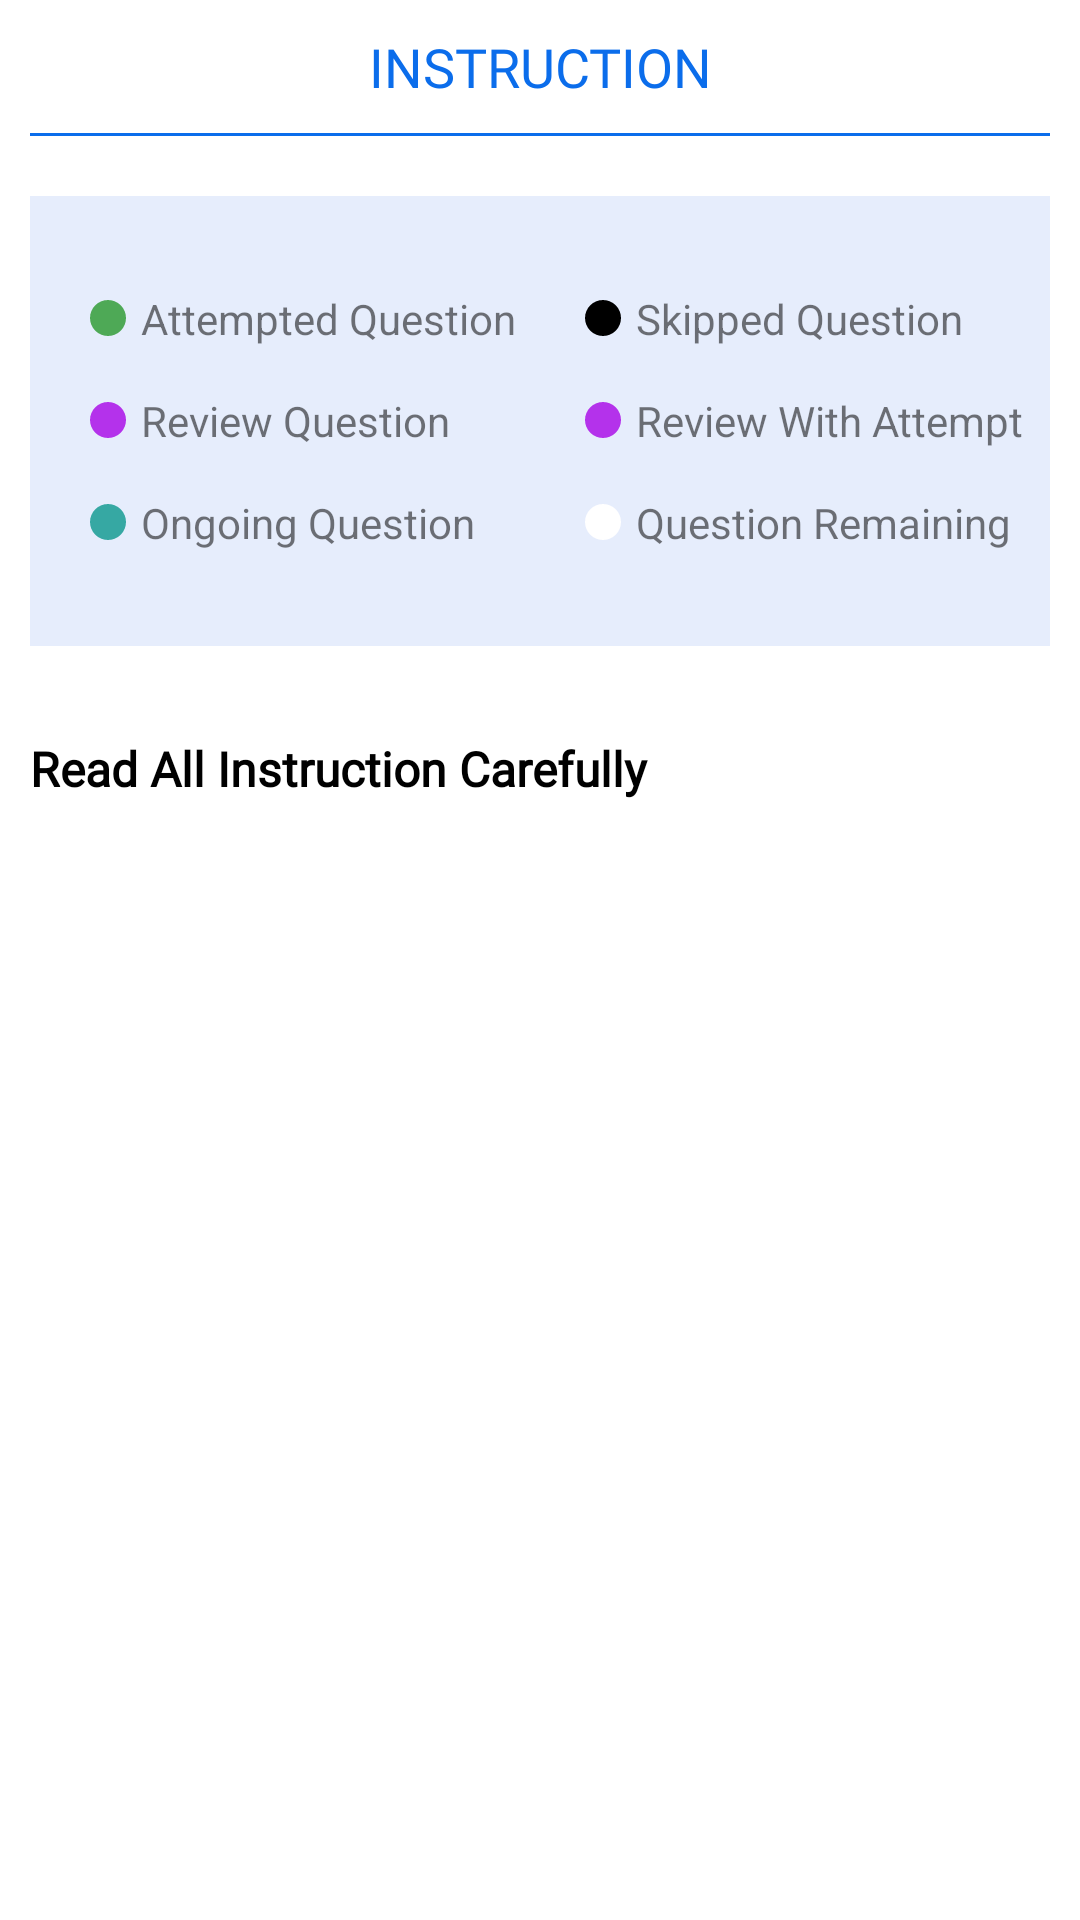

Reconstruct the res/layout file that produces this screen, plus the resources it refers to.
<!-- AndroidManifest.xml: application theme Theme.BriskMind -->
<!-- res/layout/instruction_popup_layout.xml -->
<?xml version="1.0" encoding="utf-8"?>
<layout xmlns:android="http://schemas.android.com/apk/res/android"
    xmlns:tools="http://schemas.android.com/tools">


    <data>


    </data>

    <RelativeLayout
        android:id="@+id/instructionLay"
        android:layout_width="match_parent"
        android:layout_height="match_parent"
        android:background="@color/colorWhite">

        <LinearLayout
            android:orientation="vertical"
            android:layout_width="match_parent"
            android:layout_height="match_parent">
            <androidx.appcompat.widget.AppCompatTextView
                android:id="@+id/Instruction"
                android:layout_width="match_parent"
                android:layout_height="wrap_content"
                android:layout_centerHorizontal="true"
                android:background="@color/white"
                android:fontFamily="@font/roboto_bold_font"
                android:gravity="center"
                android:padding="10dp"
                android:text="@string/Instruction"
                android:textAllCaps="true"
                android:textColor="@color/blue"
                android:textSize="18sp" />

            <View
                android:layout_marginLeft="@dimen/activity_margin_10dp"
                android:layout_marginRight="@dimen/activity_margin_10dp"
                android:background="@color/blue"
                android:layout_width="match_parent"
                android:layout_height="@dimen/activity_margin_1dp"/>

            <androidx.core.widget.NestedScrollView
                android:layout_marginTop="@dimen/activity_margin_20dp"
                android:id="@+id/instruct_scollview"
                android:layout_width="match_parent"
                android:layout_height="match_parent"
                android:layout_below="@+id/Instruction">

                <LinearLayout
                    android:orientation="vertical"
                    android:layout_width="match_parent"
                    android:layout_height="match_parent">

                    <LinearLayout
                        android:layout_marginLeft="10dp"
                        android:layout_marginRight="10dp"
                        android:gravity="center"
                        android:background="@color/e6edfc"
                        android:orientation="vertical"
                        android:layout_width="match_parent"
                        android:layout_height="150dp">

                        <LinearLayout
                            android:layout_marginLeft="10dp"
                            android:orientation="horizontal"
                            android:layout_width="match_parent"
                            android:layout_height="wrap_content">


                            <TextView
                                android:drawableLeft="@drawable/circle_green"
                                android:layout_width="0dp"
                                android:drawablePadding="5dp"
                                android:layout_height="wrap_content"
                                android:layout_weight="1"
                                android:layout_gravity="center_horizontal"
                                android:padding="5dp"
                                android:text="@string/attempted_question" />

                            <TextView
                                android:drawableLeft="@drawable/circle_black"
                                android:drawablePadding="5dp"
                                android:layout_width="0dp"
                                android:layout_height="wrap_content"
                                android:layout_weight="1"
                                android:layout_gravity="center_horizontal"
                                android:padding="5dp"
                                android:text="@string/skipped_question" />


                        </LinearLayout>

                        <LinearLayout
                            android:layout_marginTop="5dp"
                            android:layout_marginLeft="10dp"
                            android:orientation="horizontal"
                            android:layout_width="match_parent"
                            android:layout_height="wrap_content">


                            <TextView
                                android:drawableLeft="@drawable/circle_puple"
                                android:layout_width="0dp"
                                android:drawablePadding="5dp"
                                android:layout_height="wrap_content"
                                android:layout_weight="1"
                                android:layout_gravity="center_horizontal"
                                android:padding="5dp"
                                android:text="@string/review_question" />

                            <TextView
                                android:drawableLeft="@drawable/circle_puple"
                                android:drawablePadding="5dp"
                                android:layout_width="0dp"
                                android:layout_height="wrap_content"
                                android:layout_weight="1"
                                android:layout_gravity="center_horizontal"
                                android:padding="5dp"
                                android:text="@string/review_attempt_question" />


                        </LinearLayout>

                        <LinearLayout
                            android:layout_marginTop="5dp"
                            android:layout_marginLeft="10dp"
                            android:orientation="horizontal"
                            android:layout_width="match_parent"
                            android:layout_height="wrap_content">


                            <TextView
                                android:drawableLeft="@drawable/circle_blue"
                                android:layout_width="0dp"
                                android:drawablePadding="5dp"
                                android:layout_height="wrap_content"
                                android:layout_weight="1"
                                android:layout_gravity="center_horizontal"
                                android:padding="5dp"
                                android:text="@string/ongoing_question" />

                            <TextView
                                android:drawableLeft="@drawable/circle_white"
                                android:drawablePadding="5dp"
                                android:layout_width="0dp"
                                android:layout_height="wrap_content"
                                android:layout_weight="1"
                                android:layout_gravity="center_horizontal"
                                android:padding="5dp"
                                android:text="@string/question_remaining" />


                        </LinearLayout>

                    </LinearLayout>

                    <TextView
                        android:textColor="@color/black"
                        android:textSize="16dp"
                        android:fontFamily="@font/roboto_bold_font"
                        android:layout_marginTop="@dimen/activity_margin_30dp"
                        android:layout_marginLeft="10dp"
                        android:textStyle="bold"
                        android:text="Read All Instruction Carefully"
                        android:layout_width="match_parent"
                        android:layout_height="wrap_content"/>

                    <LinearLayout
                        android:gravity="center"
                        android:orientation="vertical"
                        android:layout_width="match_parent"
                        android:layout_height="wrap_content">

                        <TextView
                            android:id="@+id/txtInstruction"
                            android:layout_width="match_parent"
                            android:layout_height="wrap_content"
                            android:layout_weight="1"
                            android:layout_gravity="center_horizontal"
                            android:padding="10dp"
                            android:inputType="textMultiLine"
                            android:textColor="@color/black"
                            android:textSize="14dp"/>


                    </LinearLayout>




                </LinearLayout>
            </androidx.core.widget.NestedScrollView>

        </LinearLayout>

    </RelativeLayout>


</layout>
<!-- resources referenced by this layout -->
<resources>
  <color name="black">#FF000000</color>
  <color name="blue">#0b6deb</color>
  <color name="colorWhite">#ffffff</color>
  <color name="e6edfc">#e6edfc</color>
  <color name="white">#FFFFFFFF</color>
  <dimen name="activity_margin_10dp">10dp</dimen>
  <dimen name="activity_margin_1dp">1dp</dimen>
  <dimen name="activity_margin_20dp">20dp</dimen>
  <dimen name="activity_margin_30dp">30dp</dimen>
  <!-- drawable circle_black (drawable) -->
  <?xml version="1.0" encoding="utf-8"?>
  <shape
      xmlns:android="http://schemas.android.com/apk/res/android"
      android:shape="oval">
  
      
      <solid
          android:color="#000000"/>
  
      
      <size
          android:width="12dp"
          android:height="12dp"/>
  </shape>
  <!-- drawable circle_blue (drawable) -->
  <?xml version="1.0" encoding="utf-8"?>
  <shape
      xmlns:android="http://schemas.android.com/apk/res/android"
      android:shape="oval">
  
      
      <solid
          android:color="@color/app_theme"/>
  
      
      <size
          android:width="12dp"
          android:height="12dp"/>
  </shape>
  <!-- drawable circle_green (drawable) -->
  <?xml version="1.0" encoding="utf-8"?>
  <shape
      xmlns:android="http://schemas.android.com/apk/res/android"
      android:shape="oval">
  
      
      <solid
          android:color="#CC28992E"/>
  
      
      <size
          android:width="12dp"
          android:height="12dp"/>
  </shape>
  <!-- drawable circle_puple (drawable) -->
  <?xml version="1.0" encoding="utf-8"?>
  <shape
      xmlns:android="http://schemas.android.com/apk/res/android"
      android:shape="oval">
  
      
      <solid
          android:color="@color/purple"/>
  
      
      <size
          android:width="12dp"
          android:height="12dp"/>
  </shape>
  <!-- drawable circle_white (drawable) -->
  <?xml version="1.0" encoding="utf-8"?>
  <shape
      xmlns:android="http://schemas.android.com/apk/res/android"
      android:shape="oval">
  
      
      <solid
          android:color="@color/white"/>
  
      
      <size
          android:width="12dp"
          android:height="12dp"/>
  </shape>
  <string name="Instruction">INSTRUCTION</string>
  <string name="attempted_question">Attempted Question</string>
  <string name="ongoing_question">Ongoing Question</string>
  <string name="question_remaining">Question Remaining</string>
  <string name="review_attempt_question">Review With Attempt</string>
  <string name="review_question">Review Question</string>
  <string name="skipped_question">Skipped Question</string>
  <style name="Theme.BriskMind" parent="Theme.MaterialComponents.DayNight.DarkActionBar">
          
          <item name="colorPrimary">@color/purple_500</item>
          <item name="colorPrimaryVariant">@color/purple_700</item>
          <item name="colorOnPrimary">@color/white</item>
          
          <item name="colorSecondary">@color/teal_200</item>
          <item name="colorSecondaryVariant">@color/teal_700</item>
          <item name="colorOnSecondary">@color/black</item>
          
          <item name="android:statusBarColor">?attr/colorPrimaryVariant</item>
          
      </style>
  <color name="app_theme">#36A8A3</color>
  <color name="purple">#b432eb</color>
  <color name="purple_500">#FF6200EE</color>
  <color name="purple_700">#FF3700B3</color>
  <color name="teal_200">#FF03DAC5</color>
  <color name="teal_700">#FF018786</color>
</resources>
